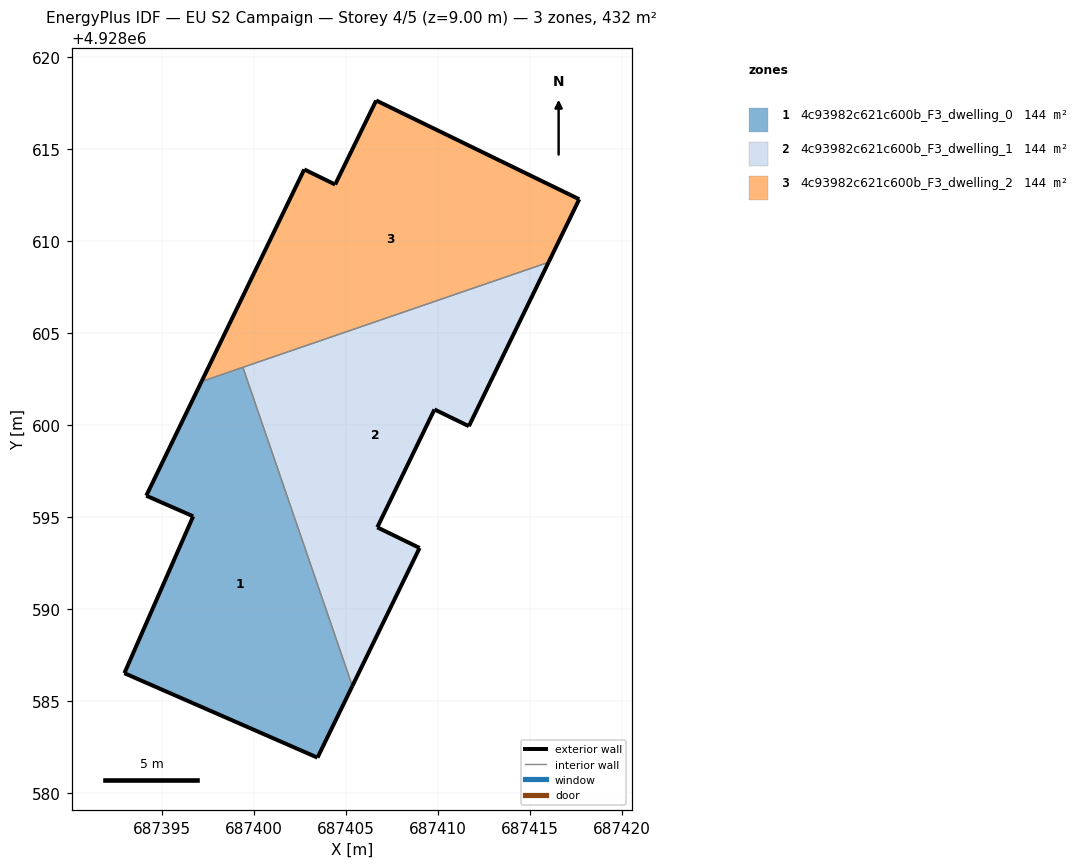
=== STOREY PLAN SPEC (per zone: floor XY polygon, exterior-wall plan segments, windows/doors) ===
zone 1: 4c93982c621c600b_F3_dwelling_0  (144.1 m²)
  floor: (687403.44, 4928581.91) (687405.33, 4928585.80) (687399.38, 4928603.13) (687397.13, 4928602.36) (687394.13, 4928596.15) (687396.68, 4928595.03) (687392.94, 4928586.50)
  exterior wall: (687392.94, 4928586.50) – (687396.68, 4928595.03)  [9.3 m]
  exterior wall: (687396.68, 4928595.03) – (687394.13, 4928596.15)  [2.8 m]
  exterior wall: (687394.13, 4928596.15) – (687397.13, 4928602.36)  [6.9 m]
  exterior wall: (687405.33, 4928585.80) – (687403.44, 4928581.91)  [4.3 m]
  exterior wall: (687403.44, 4928581.91) – (687392.94, 4928586.50)  [11.5 m]
  interior walls: 2
zone 2: 4c93982c621c600b_F3_dwelling_1  (144.1 m²)
  floor: (687408.99, 4928593.31) (687406.69, 4928594.43) (687409.80, 4928600.84) (687411.67, 4928599.93) (687416.00, 4928608.84) (687399.38, 4928603.13) (687405.33, 4928585.80)
  exterior wall: (687406.69, 4928594.43) – (687408.99, 4928593.31)  [2.6 m]
  exterior wall: (687408.99, 4928593.31) – (687405.33, 4928585.80)  [8.3 m]
  exterior wall: (687416.00, 4928608.84) – (687411.67, 4928599.93)  [9.9 m]
  exterior wall: (687411.67, 4928599.93) – (687409.80, 4928600.84)  [2.1 m]
  exterior wall: (687409.80, 4928600.84) – (687406.69, 4928594.43)  [7.1 m]
  interior walls: 2
zone 3: 4c93982c621c600b_F3_dwelling_2  (144.1 m²)
  floor: (687416.00, 4928608.84) (687417.67, 4928612.27) (687406.63, 4928617.64) (687404.40, 4928613.07) (687402.72, 4928613.89) (687397.13, 4928602.36)
  exterior wall: (687402.72, 4928613.89) – (687404.40, 4928613.07)  [1.9 m]
  exterior wall: (687404.40, 4928613.07) – (687406.63, 4928617.64)  [5.1 m]
  exterior wall: (687406.63, 4928617.64) – (687417.67, 4928612.27)  [12.3 m]
  exterior wall: (687417.67, 4928612.27) – (687416.00, 4928608.84)  [3.8 m]
  exterior wall: (687397.13, 4928602.36) – (687402.72, 4928613.89)  [12.8 m]
  interior walls: 2

=== DERIVED (storey summary) ===
Building: EU S2 Campaign
Storey: 4 of 5  (floor level z = 9.00 m)
Storey gross floor area: 432.4 m²
Zones on this storey: 3
  - 4c93982c621c600b_F3_dwelling_0: floor 144.1 m²; exterior wall 34.8 m (104.4 m²); WWR 0.0%
  - 4c93982c621c600b_F3_dwelling_1: floor 144.1 m²; exterior wall 30.0 m (90.1 m²); WWR 0.0%
  - 4c93982c621c600b_F3_dwelling_2: floor 144.1 m²; exterior wall 35.9 m (107.6 m²); WWR 0.0%
Zone adjacency (shared interzone walls):
  - 4c93982c621c600b_F3_dwelling_0 ↔ 4c93982c621c600b_F3_dwelling_1
  - 4c93982c621c600b_F3_dwelling_0 ↔ 4c93982c621c600b_F3_dwelling_2
  - 4c93982c621c600b_F3_dwelling_1 ↔ 4c93982c621c600b_F3_dwelling_2